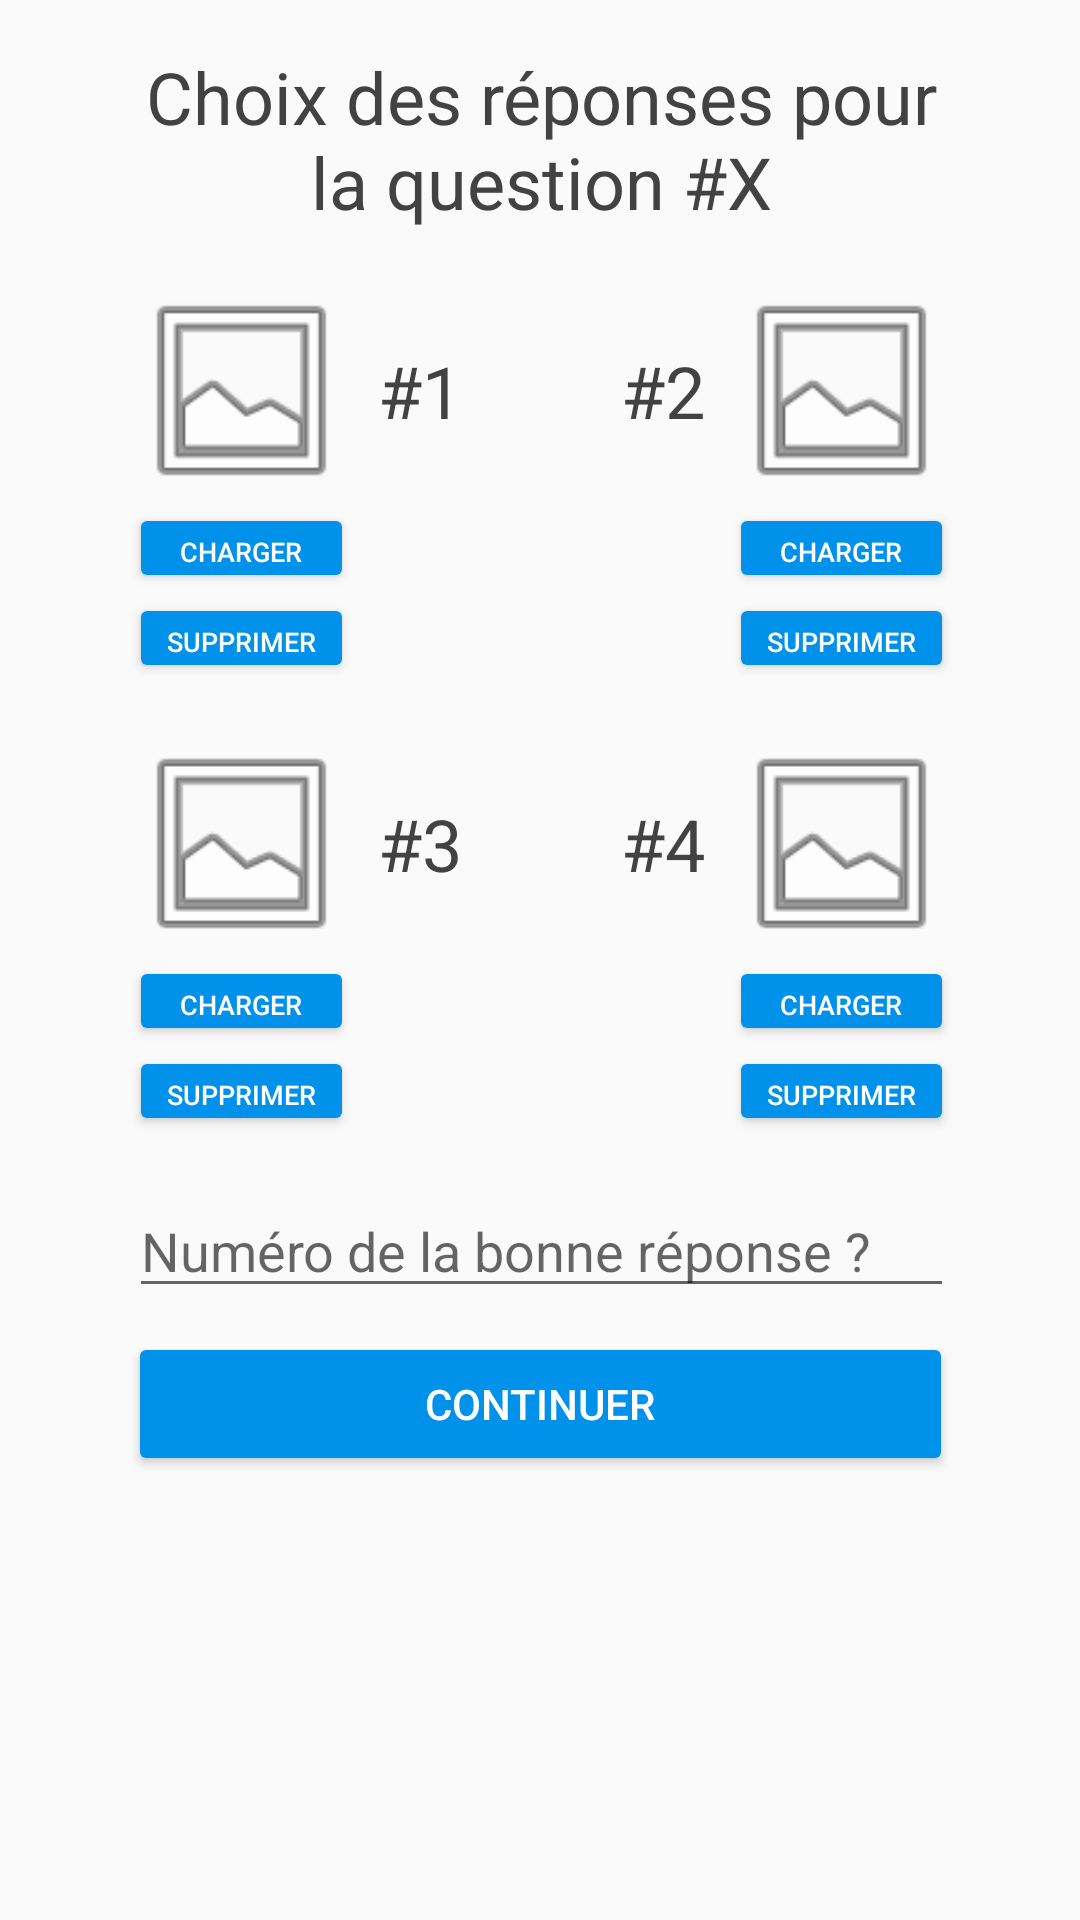

The Android layout XML behind this screen, and the referenced resources:
<!-- AndroidManifest.xml: application theme AppTheme -->
<!-- res/layout/creation_questionnaire_reponse_image.xml -->
<?xml version="1.0" encoding="utf-8"?>
<android.support.constraint.ConstraintLayout
    xmlns:android="http://schemas.android.com/apk/res/android"
    xmlns:app="http://schemas.android.com/apk/res-auto"
    xmlns:tools="http://schemas.android.com/tools"
    android:layout_width="match_parent"
    android:layout_height="match_parent">

    <TextView
        android:id="@+id/textView8"
        android:layout_width="275dp"
        android:layout_height="wrap_content"
        android:layout_marginTop="16dp"
        android:gravity="center"
        android:text="Choix des réponses pour la question #X"
        android:textColor="@color/black"
        android:textSize="24sp"
        app:layout_constraintHorizontal_bias="0.504"
        app:layout_constraintLeft_toLeftOf="parent"
        app:layout_constraintRight_toRightOf="parent"
        app:layout_constraintTop_toTopOf="parent" />

    <TextView
        android:id="@+id/textView23"
        android:layout_width="wrap_content"
        android:layout_height="wrap_content"
        android:layout_marginBottom="8dp"
        android:layout_marginStart="8dp"
        android:layout_marginTop="8dp"
        android:gravity="center"
        android:text="#1"
        android:textColor="@color/black"
        android:textSize="24sp"
        app:layout_constraintBottom_toTopOf="@+id/creation_profil8"
        app:layout_constraintStart_toEndOf="@+id/imageView8"
        app:layout_constraintTop_toTopOf="@+id/imageView8" />

    <TextView
        android:id="@+id/textView24"
        android:layout_width="wrap_content"
        android:layout_height="wrap_content"
        android:layout_marginBottom="8dp"
        android:layout_marginEnd="8dp"
        android:layout_marginTop="8dp"
        android:gravity="center"
        android:text="#2"
        android:textColor="@color/black"
        android:textSize="24sp"
        app:layout_constraintBottom_toTopOf="@+id/creation_profil6"
        app:layout_constraintEnd_toStartOf="@+id/imageView7"
        app:layout_constraintTop_toTopOf="@+id/imageView7" />

    <TextView
        android:id="@+id/textView25"
        android:layout_width="wrap_content"
        android:layout_height="wrap_content"
        android:layout_marginBottom="8dp"
        android:layout_marginStart="8dp"
        android:layout_marginTop="8dp"
        android:gravity="center"
        android:text="#3"
        android:textColor="@color/black"
        android:textSize="24sp"
        app:layout_constraintBottom_toTopOf="@+id/creation_profil10"
        app:layout_constraintStart_toEndOf="@+id/imageView9"
        app:layout_constraintTop_toTopOf="@+id/imageView9" />

    <TextView
        android:id="@+id/textView26"
        android:layout_width="wrap_content"
        android:layout_height="wrap_content"
        android:layout_marginBottom="8dp"
        android:layout_marginEnd="8dp"
        android:layout_marginTop="8dp"
        android:gravity="center"
        android:text="#4"
        android:textColor="@color/black"
        android:textSize="24sp"
        app:layout_constraintBottom_toBottomOf="@+id/imageView6"
        app:layout_constraintEnd_toStartOf="@+id/imageView6"
        app:layout_constraintTop_toTopOf="@+id/imageView6" />

    <ImageView
        android:id="@+id/imageView6"
        android:layout_width="75dp"
        android:layout_height="75dp"
        android:layout_marginTop="16dp"
        app:layout_constraintEnd_toEndOf="@+id/creation_profil9"
        app:layout_constraintTop_toBottomOf="@+id/creation_profil9"
        app:srcCompat="@android:drawable/ic_menu_gallery" />

    <ImageView
        android:id="@+id/imageView9"
        android:layout_width="75dp"
        android:layout_height="75dp"
        android:layout_marginTop="16dp"
        app:layout_constraintStart_toStartOf="@+id/creation_profil7"
        app:layout_constraintTop_toBottomOf="@+id/creation_profil7"
        app:srcCompat="@android:drawable/ic_menu_gallery" />

    <ImageView
        android:id="@+id/imageView7"
        android:layout_width="75dp"
        android:layout_height="75dp"
        android:layout_marginTop="16dp"
        app:layout_constraintEnd_toEndOf="@+id/textView8"
        app:layout_constraintTop_toBottomOf="@+id/textView8"
        app:srcCompat="@android:drawable/ic_menu_gallery" />

    <ImageView
        android:id="@+id/imageView8"
        android:layout_width="75dp"
        android:layout_height="75dp"
        android:layout_marginTop="16dp"
        app:layout_constraintStart_toStartOf="@+id/textView8"
        app:layout_constraintTop_toBottomOf="@+id/textView8"
        app:srcCompat="@android:drawable/ic_menu_gallery" />

    <Button
        android:id="@+id/creation_profil2"
        android:layout_width="75dp"
        android:layout_height="30dp"
        android:layout_marginEnd="8dp"
        android:gravity="center"
        android:text="Supprimer"
        android:textSize="9dp"
        app:layout_constraintEnd_toEndOf="@+id/creation_profil4"
        app:layout_constraintHorizontal_bias="0.0"
        app:layout_constraintStart_toStartOf="@+id/creation_profil4"
        app:layout_constraintTop_toBottomOf="@+id/creation_profil4" />

    <Button
        android:id="@+id/creation_profil11"
        android:layout_width="75dp"
        android:layout_height="30dp"
        android:layout_marginEnd="8dp"
        android:gravity="center"
        android:text="Supprimer"
        android:textSize="9dp"
        app:layout_constraintEnd_toEndOf="@+id/creation_profil10"
        app:layout_constraintHorizontal_bias="0.0"
        app:layout_constraintStart_toStartOf="@+id/creation_profil10"
        app:layout_constraintTop_toBottomOf="@+id/creation_profil10" />

    <Button
        android:id="@+id/creation_profil7"
        android:layout_width="75dp"
        android:layout_height="30dp"
        android:layout_marginEnd="8dp"
        android:gravity="center"
        android:text="Supprimer"
        android:textSize="9dp"
        app:layout_constraintEnd_toEndOf="@+id/creation_profil8"
        app:layout_constraintHorizontal_bias="0.0"
        app:layout_constraintStart_toStartOf="@+id/creation_profil8"
        app:layout_constraintTop_toBottomOf="@+id/creation_profil8" />

    <Button
        android:id="@+id/creation_profil9"
        android:layout_width="75dp"
        android:layout_height="30dp"
        android:layout_marginStart="8dp"
        android:gravity="center"
        android:text="Supprimer"
        android:textSize="9dp"
        app:layout_constraintEnd_toEndOf="@+id/creation_profil6"
        app:layout_constraintHorizontal_bias="1.0"
        app:layout_constraintStart_toStartOf="@+id/creation_profil6"
        app:layout_constraintTop_toBottomOf="@+id/creation_profil6" />

    <Button
        android:id="@+id/creation_profil4"
        android:layout_width="75dp"
        android:layout_height="30dp"
        android:layout_marginStart="8dp"
        android:gravity="center"
        android:text="Charger"
        android:textSize="9dp"
        app:layout_constraintEnd_toEndOf="@+id/imageView6"
        app:layout_constraintHorizontal_bias="1.0"
        app:layout_constraintStart_toStartOf="@+id/imageView6"
        app:layout_constraintTop_toBottomOf="@+id/imageView6" />

    <Button
        android:id="@+id/creation_profil10"
        android:layout_width="75dp"
        android:layout_height="30dp"
        android:layout_marginStart="8dp"
        android:gravity="center"
        android:text="Charger"
        android:textSize="9dp"
        app:layout_constraintEnd_toEndOf="@+id/imageView9"
        app:layout_constraintHorizontal_bias="1.0"
        app:layout_constraintStart_toStartOf="@+id/imageView9"
        app:layout_constraintTop_toBottomOf="@+id/imageView9" />

    <Button
        android:id="@+id/creation_profil6"
        android:layout_width="75dp"
        android:layout_height="30dp"
        android:layout_marginStart="8dp"
        android:gravity="center"
        android:text="Charger"
        android:textSize="9dp"
        app:layout_constraintEnd_toEndOf="@+id/imageView7"
        app:layout_constraintHorizontal_bias="1.0"
        app:layout_constraintStart_toStartOf="@+id/imageView7"
        app:layout_constraintTop_toBottomOf="@+id/imageView7" />

    <Button
        android:id="@+id/creation_profil8"
        android:layout_width="75dp"
        android:layout_height="30dp"
        android:layout_marginEnd="8dp"
        android:gravity="center"
        android:text="Charger"
        android:textSize="9dp"
        app:layout_constraintEnd_toEndOf="@+id/imageView8"
        app:layout_constraintHorizontal_bias="0.0"
        app:layout_constraintStart_toStartOf="@+id/imageView8"
        app:layout_constraintTop_toBottomOf="@+id/imageView8" />

    <EditText
        android:id="@+id/editText11"
        android:layout_width="275dp"
        android:layout_height="wrap_content"
        android:layout_marginEnd="8dp"
        android:layout_marginStart="8dp"
        android:layout_marginTop="16dp"
        android:ems="10"
        android:hint="Numéro de la bonne réponse ?"
        android:inputType="number"
        app:layout_constraintEnd_toEndOf="parent"
        app:layout_constraintHorizontal_bias="0.505"
        app:layout_constraintStart_toStartOf="parent"
        app:layout_constraintTop_toBottomOf="@+id/creation_profil11" />

    <Button
        android:id="@+id/button10"
        android:layout_width="275dp"
        android:layout_height="wrap_content"
        android:layout_marginEnd="8dp"
        android:layout_marginStart="8dp"
        android:layout_marginTop="8dp"
        android:text="Continuer"
        app:layout_constraintEnd_toEndOf="parent"
        app:layout_constraintStart_toStartOf="parent"
        app:layout_constraintTop_toBottomOf="@+id/editText11" />

</android.support.constraint.ConstraintLayout>
<!-- resources referenced by this layout -->
<resources>
  <color name="black">#424242</color>
  <style name="AppTheme" parent="Theme.AppCompat.Light.DarkActionBar">
          
          <item name="colorPrimary">@color/colorPrimary</item>
          <item name="colorPrimaryDark">@color/colorPrimaryDark</item>
          <item name="colorAccent">@color/colorAccent</item>
          <item name="android:navigationBarColor">?android:attr/colorPrimaryDark</item>
          <item name="android:buttonStyle">@style/Widget.AppCompat.Button.Colored</item>
      </style>
  <color name="colorPrimary">#0091ea</color>
  <color name="colorPrimaryDark">#0277bd</color>
  <color name="colorAccent">#0091ea</color>
</resources>
